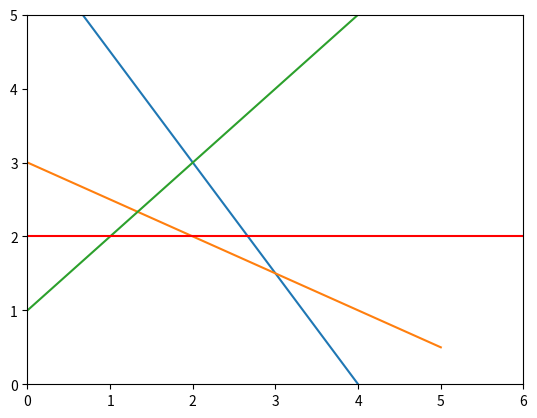

Write Python code to recreate this figure.
# -*- coding: utf-8 -*-
"""
Created on Sat Sep 21 18:10:22 2019

@author: User
"""

import matplotlib.pyplot as plt 
import numpy as np
from sympy import Symbol
from scipy.optimize import linprog

A=np.array([5,4])
B=np.array([[6,4],[1,2],[-1,1]])
E=np.array([24,6,1])
xbounds=(0,None)
ybounds=(0,2)
res=linprog(-A,B,E,bounds=(xbounds,ybounds))
print(res)

x=np.linspace(0,5)
y1=(24-6*x)/4
y2=(6-x)/2
y3=1+x
plt.figure(1)
plt.xlim(0,5)
plt.ylim(0,2)
plt.axis([0, 6, 0, 5]) 
plt.plot(x,y1,x,y2,x,y3)
plt.axhline(2,color='r')
plt.show
